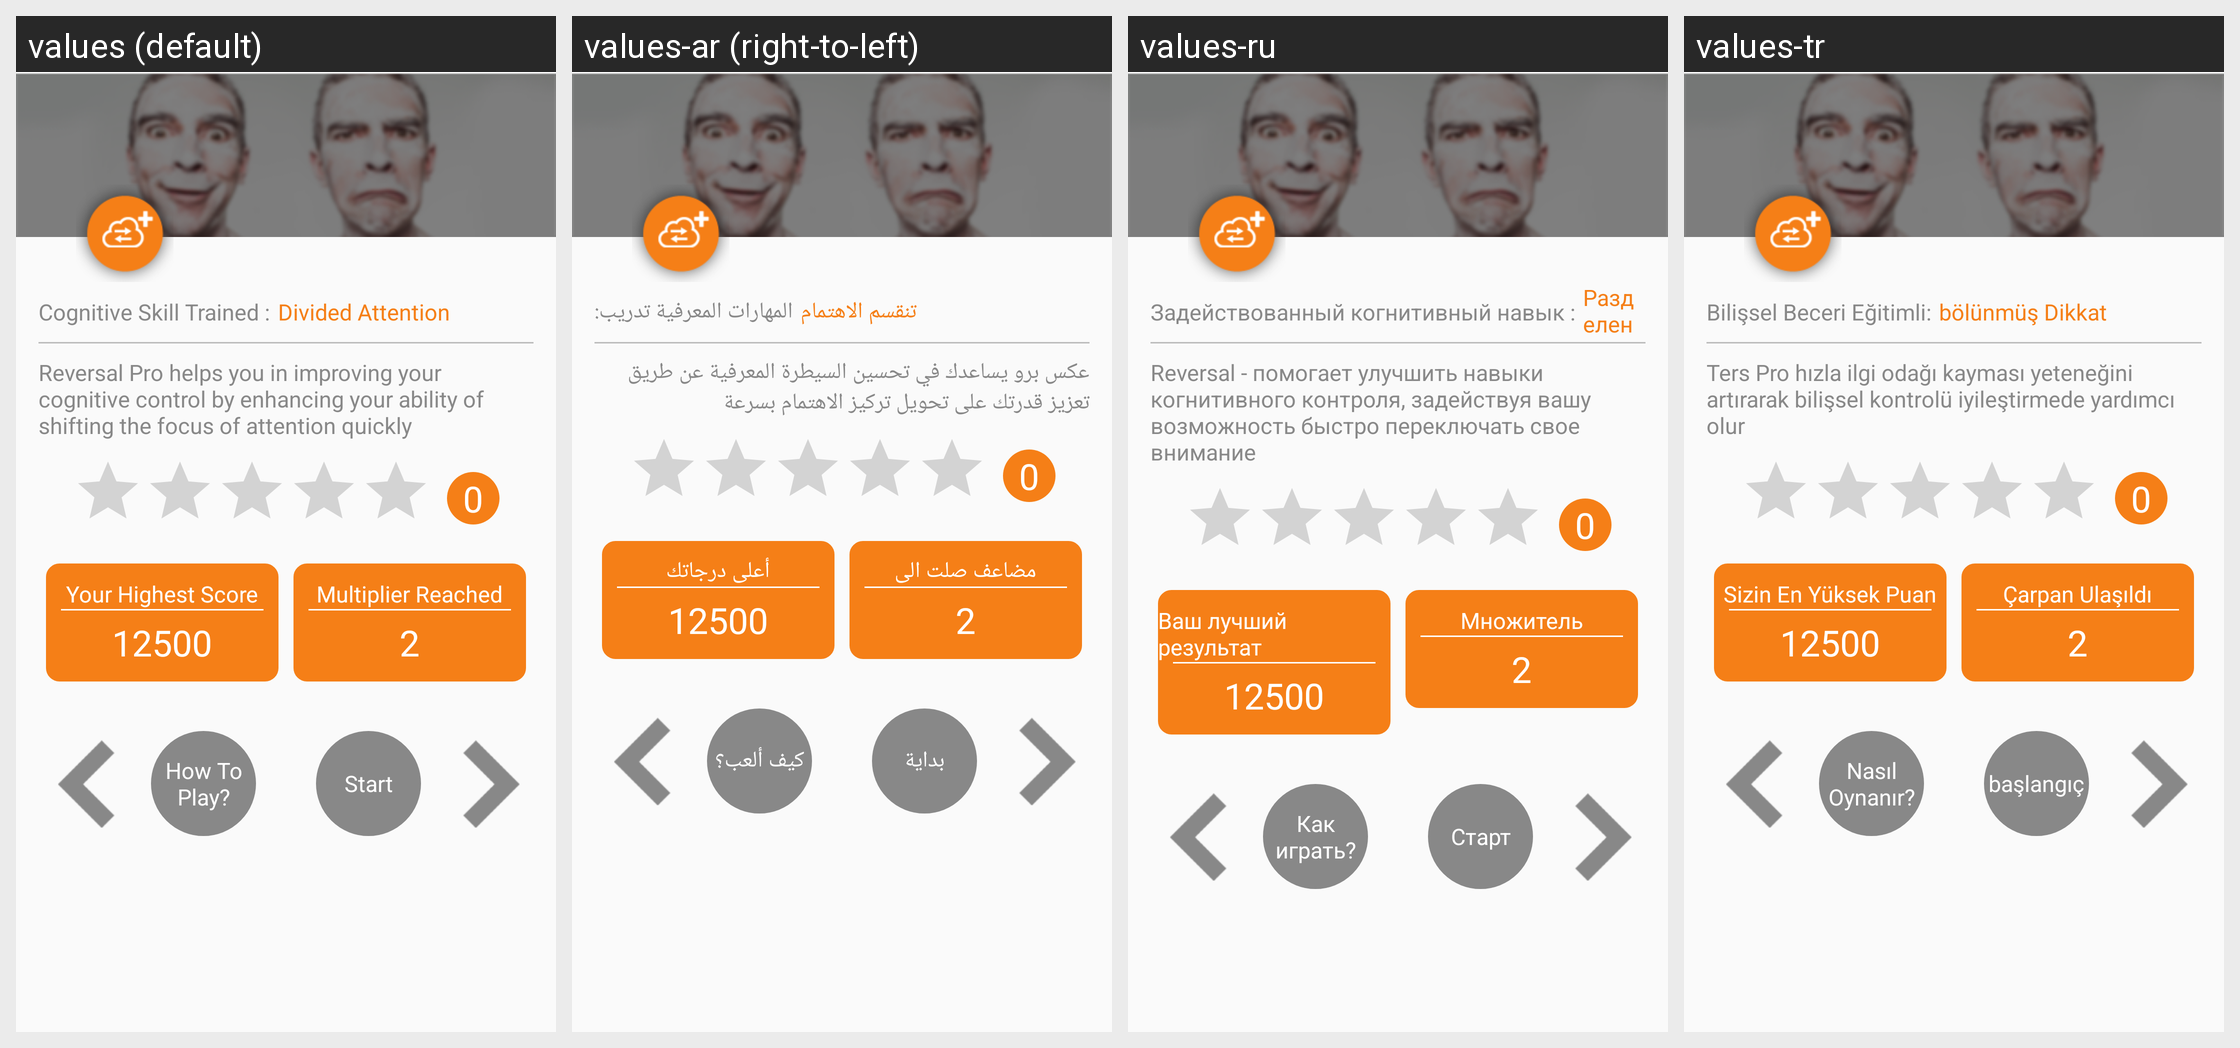

The same Android screen rendered under several of its app's locales, left to right. List the strings drawn on it with the default value and each locale's translation.
Android screen res/layout/activity_reversal_pro_instruction.xml rendered under 4 locales, left to right: values (default), values-ar (right-to-left), values-ru, values-tr. Device: Nexus 5 (rendered at 1080×1920; each locale shown at half size, 540×960, under a caption strip naming it); theme AppTheme.
Other locales in the repository, not shown: values-de, values-es, values-fr, values-hi, values-it, values-ja, values-ko, values-pt, values-zh.
Strings drawn on this screen, with the default value and each locale's value (text and hints the layout hard-codes, and strings that could not be matched under every locale, appear in the picture but are not listed):

cognative_skill_trained
  values: Cognitive Skill Trained :
  values-ar: المهارات المعرفية تدريب:
  values-ru: Задействованный когнитивный навык :
  values-tr: Bilişsel Beceri Eğitimli:

divided_attention
  values: Divided Attention
  values-ar: تنقسم الاهتمام
  values-ru: Разделенное внимание
  values-tr: bölünmüş Dikkat

reversal_pro_instruction
  values: Reversal Pro helps you in improving your cognitive control by enhancing your ability of shifting the focus of attention quickly
  values-ar: عكس برو يساعدك في تحسين السيطرة المعرفية عن طريق تعزيز قدرتك على تحويل تركيز الاهتمام بسرعة
  values-ru: Reversal - помогает улучшить навыки когнитивного контроля, задействуя вашу возможность быстро переключать свое внимание
  values-tr: Ters Pro hızla ilgi odağı kayması yeteneğini artırarak bilişsel kontrolü iyileştirmede yardımcı olur

your_highest_score
  values: Your Highest Score
  values-ar: أعلى درجاتك
  values-ru: Ваш лучший результат
  values-tr: Sizin En Yüksek Puan

score
  values: 12500
  values-ar: 12500
  values-ru: 12500
  values-tr: 12500

multiplier_reach
  values: Multiplier Reached
  values-ar: مضاعف صلت الى
  values-ru: Множитель
  values-tr: Çarpan Ulaşıldı

multiplier_completed
  values: 2
  values-ar: 2
  values-ru: 2
  values-tr: 2

how_to_play
  values: How To Play?
  values-ar: كيف ألعب؟
  values-ru: Как играть?
  values-tr: Nasıl Oynanır?

start_game
  values: Start
  values-ar: بداية
  values-ru: Старт
  values-tr: başlangıç
